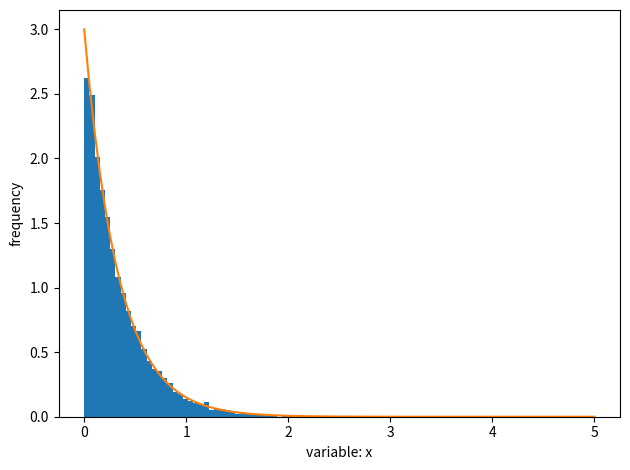

Generate this figure with matplotlib:
#!/usr/bin/env python
import matplotlib.pyplot as plt
from numpy.random import default_rng
import numpy as np
gen = default_rng(2021)

lam = 3.0
X = np.linspace(0,5,100)
Y = lam*np.exp(-lam*X)

u = gen.uniform(0,1,size=(10000))
x = -1.0/lam*np.log(1.0-u)

fig = plt.figure()
ax = fig.add_subplot()
ax.hist(x, bins=50, density=True)
ax.plot(X,Y)
ax.set_ylabel('frequency')
ax.set_xlabel('variable: x')
plt.tight_layout()
fig.savefig('./exponential.png')
plt.show()
